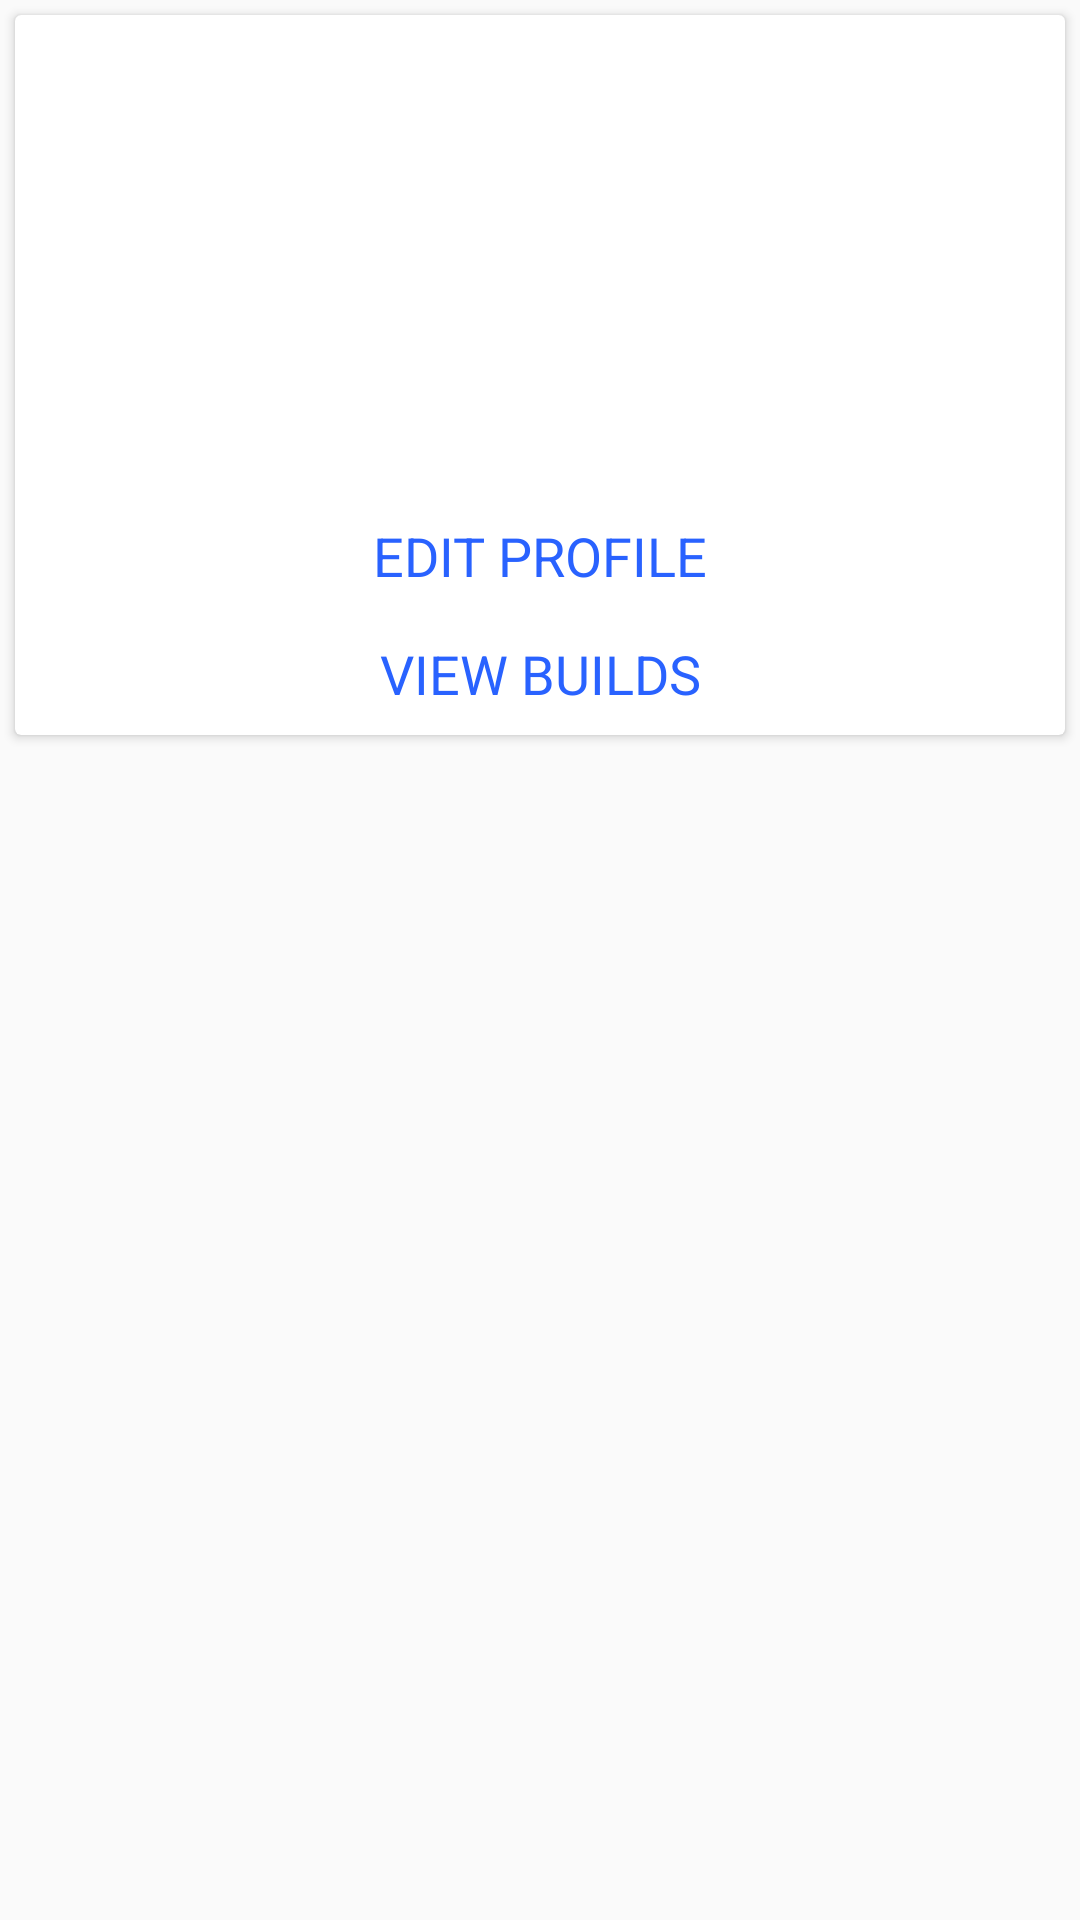

Layout XML and referenced resources for this Android screen:
<!-- AndroidManifest.xml: application theme AppTheme -->
<!-- res/layout/fragment_profile.xml -->
<?xml version="1.0" encoding="utf-8"?>
<LinearLayout xmlns:android="http://schemas.android.com/apk/res/android"
    xmlns:card_view="http://schemas.android.com/apk/res-auto"
    android:layout_width="match_parent"
    android:layout_height="wrap_content"
    android:orientation="vertical">

    <android.support.v7.widget.CardView
        android:id="@+id/card_view"
        android:layout_width="fill_parent"
        android:layout_height="240dp"
        android:layout_gravity="center"
        android:layout_margin="5dp">


        <LinearLayout
            android:orientation="vertical"
            android:layout_width="match_parent"
            android:layout_height="match_parent"
            android:gravity="center">

            <ImageView android:layout_width="80dp"
                android:layout_height="80dp"
                android:id="@+id/image_view"
                android:layout_marginTop="5dp"/>

            <TextView
                    android:id="@+id/profileName"
                    android:layout_width="wrap_content"
                    android:layout_height="wrap_content"
                    android:layout_marginTop="20dp"
                    android:textStyle="bold"/>

            <TextView
                    android:id="@+id/profileEmail"
                    android:layout_width="wrap_content"
                    android:layout_height="wrap_content"
                    android:layout_marginTop="10dp"/>

            <LinearLayout
                android:layout_width="match_parent"
                android:layout_height="match_parent"
                android:orientation="vertical">

                <TextView
                    android:id="@+id/editProfile"
                    android:layout_width="match_parent"
                    android:layout_height="wrap_content"
                    android:layout_marginTop="15dp"
                    android:gravity="center"
                    android:text="@string/editProfile"
                    android:textAllCaps="true"
                    android:textColor="@color/colorAccent"
                    android:textSize="18sp" />

                <TextView
                    android:id="@+id/viewBuilds"
                    android:layout_width="match_parent"
                    android:layout_height="wrap_content"
                    android:layout_marginTop="15dp"
                    android:gravity="center"
                    android:text="@string/viewBuilds"
                    android:textAllCaps="true"
                    android:textColor="@color/colorAccent"
                    android:textSize="18sp" />
            </LinearLayout>

        </LinearLayout>

    </android.support.v7.widget.CardView>
</LinearLayout>
<!-- resources referenced by this layout -->
<resources>
  <color name="colorAccent">#2962ff</color>
  <string name="editProfile">Edit Profile</string>
  <string name="viewBuilds">View Builds</string>
  <style name="AppTheme" parent="Theme.AppCompat.Light.DarkActionBar">
          
          <item name="colorPrimary">@color/colorPrimary</item>
          <item name="colorPrimaryDark">@color/colorPrimaryDark</item>
          <item name="colorAccent">@color/colorAccent</item>
      </style>
  <color name="colorPrimary">#424242</color>
  <color name="colorPrimaryDark">#212121</color>
</resources>
